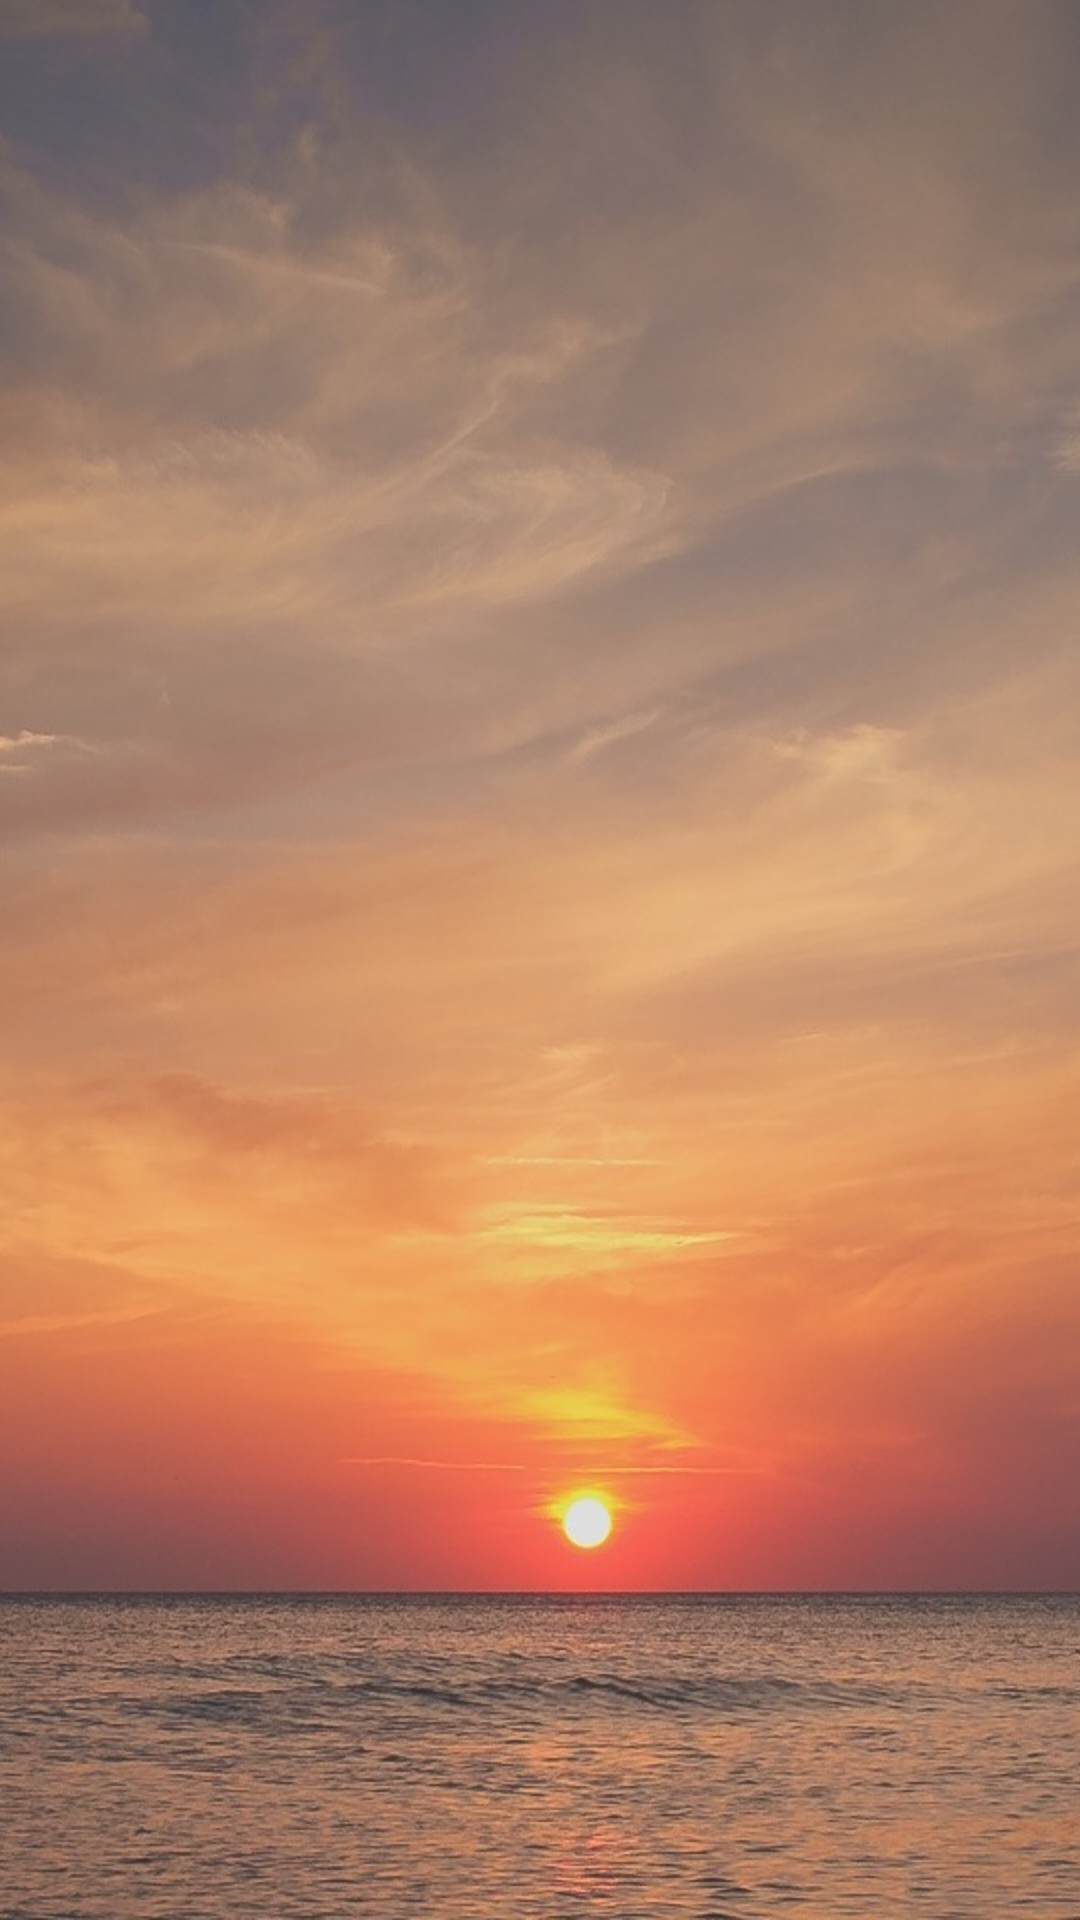

Reconstruct the res/layout file that produces this screen, plus the resources it refers to.
<!-- AndroidManifest.xml: activity theme AppTheme -->
<!-- res/layout/activity_login.xml -->
<RelativeLayout xmlns:android="http://schemas.android.com/apk/res/android"
    xmlns:tools="http://schemas.android.com/tools"
    android:layout_width="match_parent"
    android:layout_height="match_parent"
    tools:context=".LoginActivity" >

    <ImageView
        android:layout_width="match_parent"
        android:layout_height="match_parent"
        android:scaleType="fitXY"
        android:adjustViewBounds="true"
        android:src="@drawable/main"/>

    <ImageView
        android:layout_width="wrap_content"
        android:layout_height="wrap_content"
        android:layout_centerHorizontal="true"
        android:layout_marginTop="400dp"
        android:onClick="loginToRest"
        android:background="@drawable/sign_in_with_twitter_gray"
        android:contentDescription="@string/login_label"/>

</RelativeLayout>
<!-- resources referenced by this layout -->
<resources>
  <!-- drawable main: jpeg bitmap (drawable, 120513 bytes) -->
  <string name="login_label">Connect to twitter</string>
  <style name="AppTheme" parent="Theme.AppCompat.Light.DarkActionBar">
          <item name="android:actionBarStyle">@style/MyActionBar</item>
          <item name="android:actionBarTabTextStyle">@style/MyActionBarTabText</item>
  
          
          <item name="actionBarStyle">@style/MyActionBar</item>
          <item name="actionBarTabTextStyle">@style/MyActionBarTabText</item>
      </style>
  <style name="MyActionBar" parent="@style/Widget.AppCompat.Light.ActionBar.Solid.Inverse">
          <item name="android:background">@color/primary_blue</item>
          <item name="logo">@drawable/twitter</item>
          <item name="displayOptions">useLogo|showHome|showTitle</item>
          <item name="android:titleTextStyle">@style/MyActionBar.TitleTextStyle</item>
  
          
          <item name="background">@color/primary_blue</item>
          <item name="titleTextStyle">@style/MyActionBar.TitleTextStyle</item>
      </style>
  <style name="MyActionBarTabText" parent="@style/Widget.AppCompat.ActionBar.TabText">
          <item name="android:textColor">@color/white</item>
      </style>
  <color name="primary_blue">#55ACEE</color>
  <!-- drawable twitter: png bitmap (drawable-hdpi, 951 bytes) -->
  <style name="MyActionBar.TitleTextStyle" parent="@style/TextAppearance.AppCompat.Widget.ActionBar.Title">
          <item name="android:textColor">@color/white</item>
      </style>
  <color name="white">#FFFFFF</color>
</resources>
